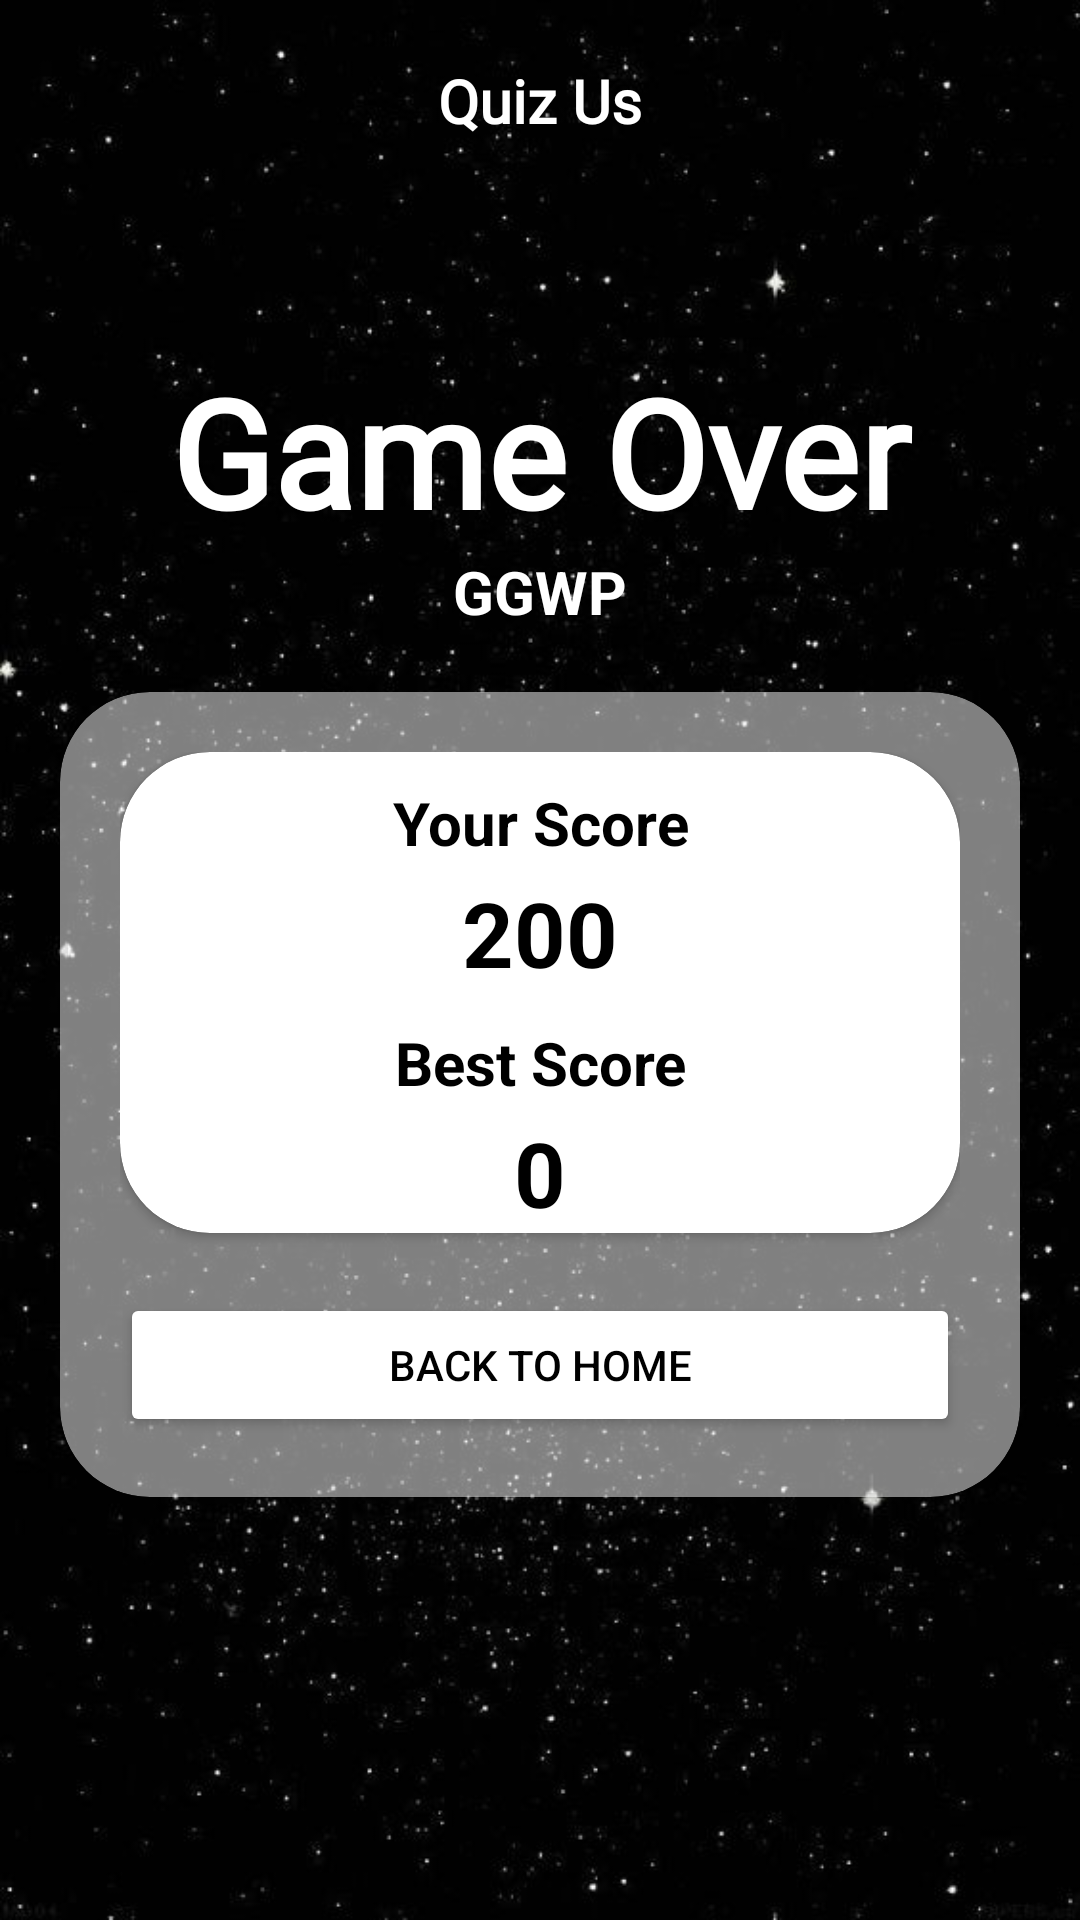

The Android layout XML behind this screen, and the referenced resources:
<!-- AndroidManifest.xml: application theme Theme.Tuprak31 -->
<!-- res/layout/activity_main4.xml -->
<?xml version="1.0" encoding="utf-8"?>
<LinearLayout xmlns:android="http://schemas.android.com/apk/res/android"
    xmlns:app="http://schemas.android.com/apk/res-auto"
    xmlns:tools="http://schemas.android.com/tools"
    android:layout_width="match_parent"
    android:layout_height="match_parent"
    tools:context=".MainActivity"
    android:background="@drawable/img"
    android:orientation="vertical"
    android:padding="20dp">

    <TextView
        android:layout_width="match_parent"
        android:layout_height="wrap_content"
        android:fontFamily="@font/chonburi"
        android:gravity="center"
        android:text="Quiz Us"
        android:textColor="@color/white"
        android:textSize="20dp"
        android:textStyle="bold"/>

    <TextView
        android:layout_width="match_parent"
        android:layout_height="wrap_content"
        android:layout_marginTop="70dp"
        android:fontFamily="@font/chonburi"
        android:gravity="center"
        android:text="Game Over"
        android:textColor="@color/white"
        android:textSize="50dp"
        android:textStyle="bold" />

    <TextView
        android:id="@+id/tv_gg"
        android:layout_width="match_parent"
        android:layout_height="wrap_content"
        android:textColor="@color/white"
        android:text="GGWP"
        android:gravity="center"
        android:textSize="20dp"
        android:textStyle="bold"/>

    <androidx.cardview.widget.CardView
        android:layout_width="match_parent"
        android:layout_height="wrap_content"
        android:layout_marginTop="20dp"
        android:backgroundTint="@color/whitetrsns"
        app:cardCornerRadius="30dp"
        android:padding="20dp">

        <LinearLayout
            android:layout_width="match_parent"
            android:layout_height="wrap_content"
            android:orientation="vertical"
            android:padding="20dp">

            <androidx.cardview.widget.CardView
                android:layout_width="match_parent"
                android:layout_height="wrap_content"
                android:padding="20dp"
                app:cardCornerRadius="30dp">

                <TextView
                    android:layout_width="match_parent"
                    android:layout_height="wrap_content"
                    android:text="Your Score"
                    android:gravity="center"
                    android:textSize="20dp"
                    android:textStyle="bold"
                    android:textColor="@color/black"
                    android:layout_marginTop="10dp"/>

                <TextView
                    android:id="@+id/tv_score"
                    android:layout_width="match_parent"
                    android:layout_height="wrap_content"
                    android:text="200"
                    android:gravity="center"
                    android:textSize="30dp"
                    android:textStyle="bold"
                    android:textColor="@color/black"
                    android:layout_marginTop="40dp"/>

                <TextView
                    android:layout_width="match_parent"
                    android:layout_height="wrap_content"
                    android:text="Best Score"
                    android:gravity="center"
                    android:textSize="20dp"
                    android:textStyle="bold"
                    android:textColor="@color/black"
                    android:layout_marginTop="90dp"/>

                <TextView
                    android:id="@+id/tv_bscore"
                    android:layout_width="match_parent"
                    android:layout_height="wrap_content"
                    android:text="0"
                    android:gravity="center"
                    android:textSize="30dp"
                    android:textStyle="bold"
                    android:textColor="@color/black"
                    android:layout_marginTop="120dp"/>
            </androidx.cardview.widget.CardView>

            <Button
                android:id="@+id/btn_back"
                android:layout_width="match_parent"
                android:layout_height="wrap_content"
                android:layout_marginTop="20dp"
                android:backgroundTint="@color/white"
                android:textColor="@color/black"
                app:cornerRadius="15dp"
                android:text="Back to Home"/>
        </LinearLayout>

    </androidx.cardview.widget.CardView>


</LinearLayout>
<!-- resources referenced by this layout -->
<resources>
  <color name="black">#FF000000</color>
  <color name="white">#FFFFFFFF</color>
  <color name="whitetrsns">#80FFFFFF</color>
  <!-- drawable img: png bitmap (drawable, 299254 bytes) -->
  <style name="Theme.Tuprak31" parent="Theme.MaterialComponents.DayNight.DarkActionBar">
          
          <item name="colorPrimary">@color/purple_500</item>
          <item name="colorPrimaryVariant">@color/purple_700</item>
          <item name="colorOnPrimary">@color/white</item>
          
          <item name="colorSecondary">@color/teal_200</item>
          <item name="colorSecondaryVariant">@color/teal_700</item>
          <item name="colorOnSecondary">@color/black</item>
          
          <item name="android:statusBarColor">?attr/colorPrimaryVariant</item>
          
      </style>
  <color name="purple_500">#FF6200EE</color>
  <color name="purple_700">#FF3700B3</color>
  <color name="teal_200">#FF03DAC5</color>
  <color name="teal_700">#FF018786</color>
</resources>
